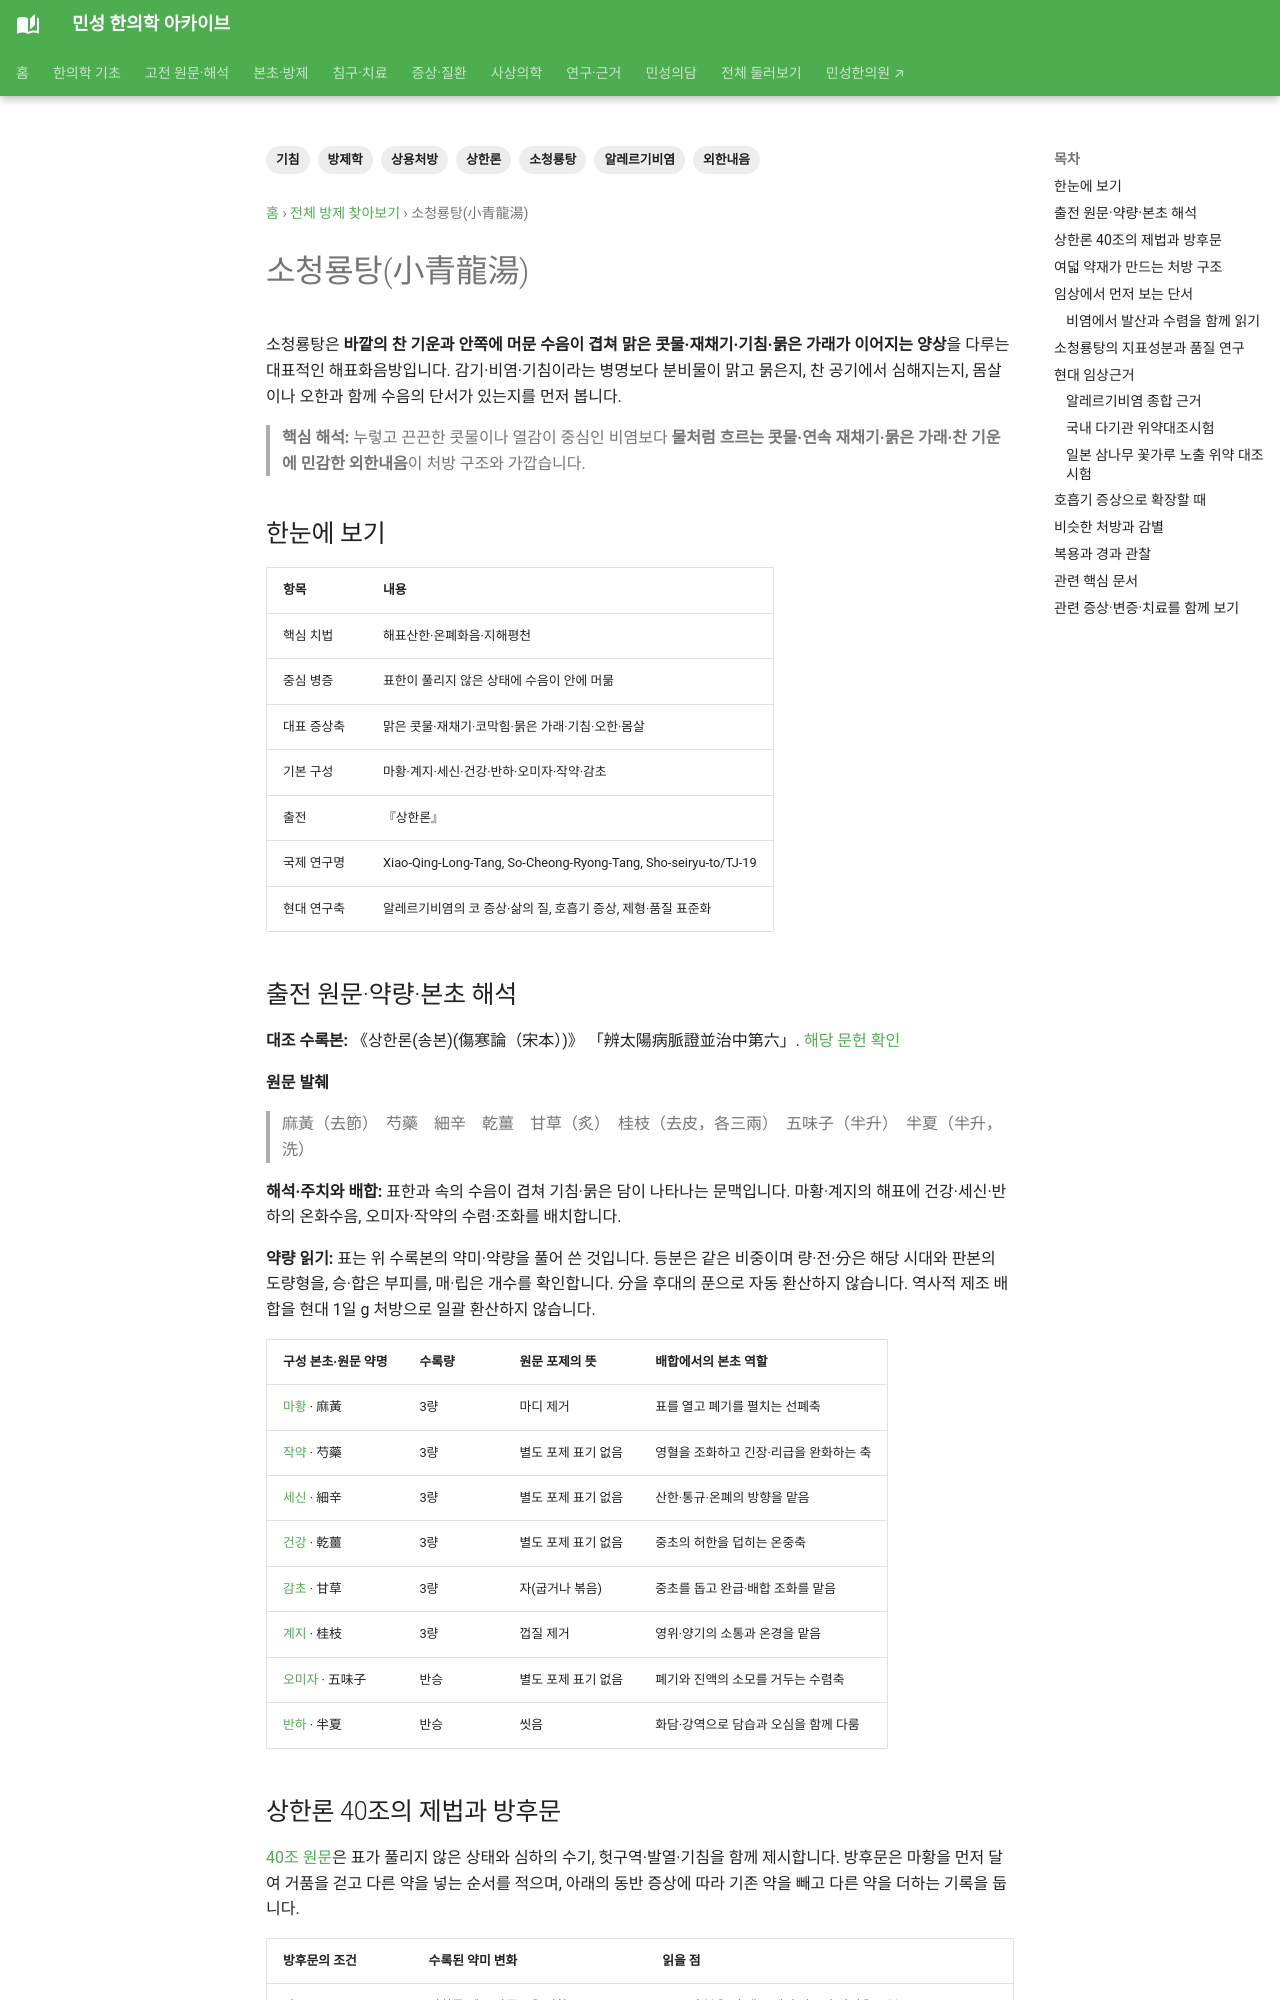

repository: joowon1111/minseong-korean-medicine-wiki · page: formulas/xiaoqinglong-tang/index.html · generator: mkdocs

---
title: 소청룡탕(小青龍湯)
search_title: "소청룡탕 구성·맑은 콧물·비염 연구"
description: "소청룡탕의 여덟 약재와 맑은 콧물·재채기·묽은 가래를 살피는 변증을 정리합니다. 알레르기비염 임상연구와 마황 복용 주의도 확인할 수 있습니다."
tags: [방제학, 소청룡탕, 상한론, 외한내음, 알레르기비염, 기침, 상용처방]
status: 검토완료
last_reviewed: 2026-09-06
---
# 소청룡탕(小青龍湯)

소청룡탕은 **바깥의 찬 기운과 안쪽에 머문 수음이 겹쳐 맑은 콧물·재채기·기침·묽은 가래가 이어지는 양상**을 다루는 대표적인 해표화음방입니다. 감기·비염·기침이라는 병명보다 분비물이 맑고 묽은지, 찬 공기에서 심해지는지, 몸살이나 오한과 함께 수음의 단서가 있는지를 먼저 봅니다.

> **핵심 해석:** 누렇고 끈끈한 콧물이나 열감이 중심인 비염보다 **물처럼 흐르는 콧물·연속 재채기·묽은 가래·찬 기운에 민감한 외한내음**이 처방 구조와 가깝습니다.

## 한눈에 보기

| 항목 | 내용 |
|---|---|
| 핵심 치법 | 해표산한·온폐화음·지해평천 |
| 중심 병증 | 표한이 풀리지 않은 상태에 수음이 안에 머묾 |
| 대표 증상축 | 맑은 콧물·재채기·코막힘·묽은 가래·기침·오한·몸살 |
| 기본 구성 | 마황·계지·세신·건강·반하·오미자·작약·감초 |
| 출전 | 『상한론』 |
| 국제 연구명 | Xiao-Qing-Long-Tang, So-Cheong-Ryong-Tang, Sho-seiryu-to/TJ-19 |
| 현대 연구축 | 알레르기비염의 코 증상·삶의 질, 호흡기 증상, 제형·품질 표준화 |

## 출전 원문·약량·본초 해석 {#source-dose-original}

**대조 수록본:** 《상한론(송본)(傷寒論（宋本）)》 「辨太陽病脈證並治中第六」. [해당 문헌 확인](https://jicheng.tw/tcm/book/傷寒論（宋本）/index.html)

**원문 발췌**

> 麻黃（去節）　芍藥　細辛　乾薑　甘草（炙）　桂枝（去皮，各三兩）　五味子（半升）　半夏（半升，洗）

**해석·주치와 배합:** 표한과 속의 수음이 겹쳐 기침·묽은 담이 나타나는 문맥입니다. 마황·계지의 해표에 건강·세신·반하의 온화수음, 오미자·작약의 수렴·조화를 배치합니다.

**약량 읽기:** 표는 위 수록본의 약미·약량을 풀어 쓴 것입니다. 등분은 같은 비중이며 량·전·分은 해당 시대와 판본의 도량형을, 승·합은 부피를, 매·립은 개수를 확인합니다. 分을 후대의 푼으로 자동 환산하지 않습니다. 역사적 제조 배합을 현대 1일 g 처방으로 일괄 환산하지 않습니다.

| 구성 본초·원문 약명 | 수록량 | 원문 포제의 뜻 | 배합에서의 본초 역할 |
|---|---|---|---|
| [마황](../herbs/ephedra.md) · 麻黃 | 3량 | 마디 제거 | 표를 열고 폐기를 펼치는 선폐축 |
| [작약](../herbs/white-peony.md) · 芍藥 | 3량 | 별도 포제 표기 없음 | 영혈을 조화하고 긴장·리급을 완화하는 축 |
| [세신](../herbs/asarum.md) · 細辛 | 3량 | 별도 포제 표기 없음 | 산한·통규·온폐의 방향을 맡음 |
| [건강](../herbs/dried-ginger.md) · 乾薑 | 3량 | 별도 포제 표기 없음 | 중초의 허한을 덥히는 온중축 |
| [감초](../herbs/licorice.md) · 甘草 | 3량 | 자(굽거나 볶음) | 중초를 돕고 완급·배합 조화를 맡음 |
| [계지](../herbs/cinnamon-twig.md) · 桂枝 | 3량 | 껍질 제거 | 영위·양기의 소통과 온경을 맡음 |
| [오미자](../herbs/schisandra.md) · 五味子 | 반승 | 별도 포제 표기 없음 | 폐기와 진액의 소모를 거두는 수렴축 |
| [반하](../herbs/pinellia.md) · 半夏 | 반승 | 씻음 | 화담·강역으로 담습과 오심을 함께 다룸 |
